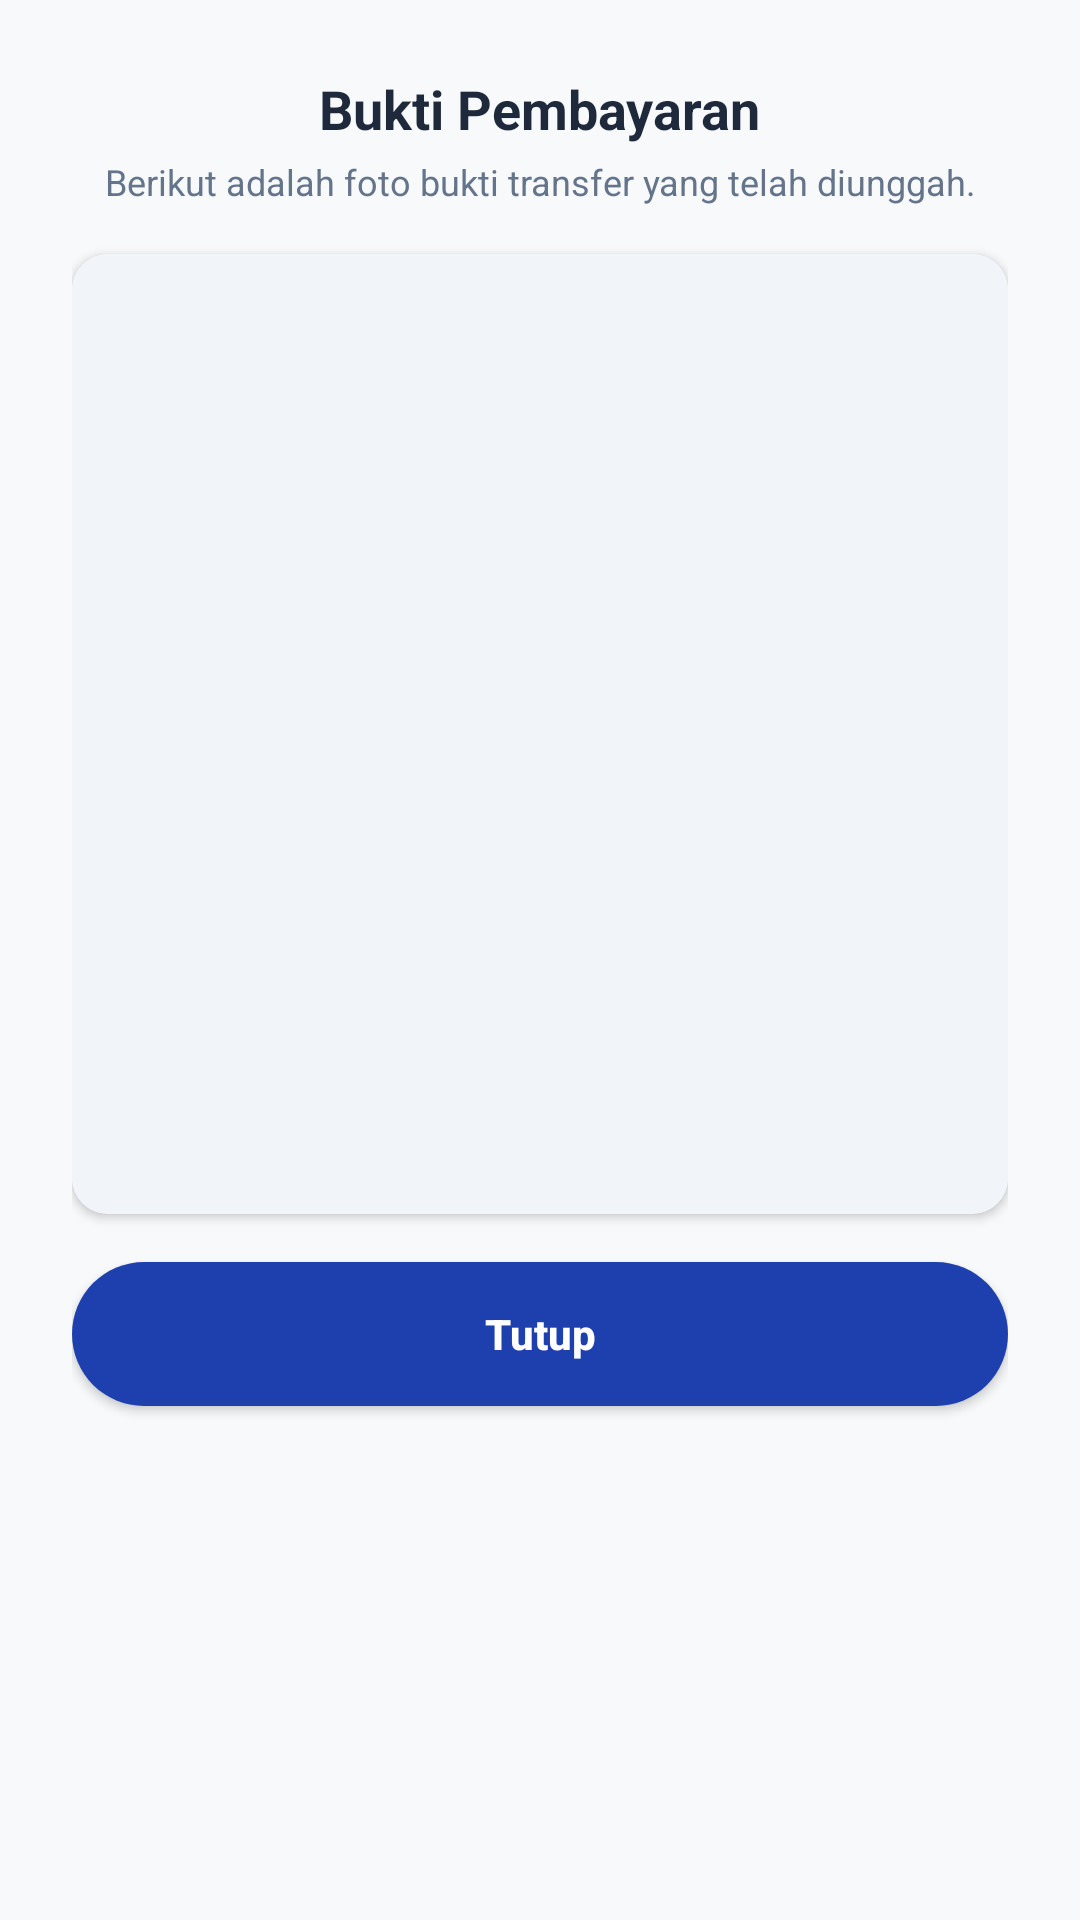

Write the Android layout XML for this screen, with the resource values it uses.
<!-- AndroidManifest.xml: application theme Theme.Asalaga1 -->
<!-- res/layout/dialog_view_image.xml -->
<?xml version="1.0" encoding="utf-8"?>
<LinearLayout xmlns:android="http://schemas.android.com/apk/res/android"
    xmlns:app="http://schemas.android.com/apk/res-auto"
    android:layout_width="match_parent"
    android:layout_height="wrap_content"
    android:orientation="vertical"
    android:padding="24dp"
    android:gravity="center_horizontal">

    <TextView
        android:layout_width="wrap_content"
        android:layout_height="wrap_content"
        android:text="Bukti Pembayaran"
        android:textColor="@color/text_dark"
        android:textSize="18sp"
        android:textStyle="bold"
        android:gravity="center" />

    <TextView
        android:id="@+id/tv_dialog_view_sub"
        android:layout_width="match_parent"
        android:layout_height="wrap_content"
        android:layout_marginTop="4dp"
        android:text="Berikut adalah foto bukti transfer yang telah diunggah."
        android:textColor="@color/text_muted"
        android:textSize="12sp"
        android:gravity="center" />

    <androidx.cardview.widget.CardView
        android:layout_width="match_parent"
        android:layout_height="320dp"
        android:layout_marginTop="16dp"
        android:layout_marginBottom="16dp"
        app:cardCornerRadius="12dp"
        app:cardElevation="2dp">

        <ImageView
            android:id="@+id/img_dialog_view_proof"
            android:layout_width="match_parent"
            android:layout_height="match_parent"
            android:scaleType="fitCenter"
            android:background="#F1F5F9"
            android:padding="8dp" />
    </androidx.cardview.widget.CardView>

    <Button
        android:id="@+id/btn_dialog_view_close"
        android:layout_width="match_parent"
        android:layout_height="48dp"
        android:background="@drawable/bg_button_blue"
        android:text="Tutup"
        android:textColor="@color/white"
        android:textAllCaps="false"
        android:textStyle="bold"
        app:backgroundTint="@null" />

</LinearLayout>
<!-- resources referenced by this layout -->
<resources>
  <color name="text_dark">#1E293B</color>
  <color name="text_muted">#64748B</color>
  <color name="white">#FFFFFFFF</color>
  <!-- drawable bg_button_blue (drawable) -->
  <?xml version="1.0" encoding="utf-8"?>
  <selector xmlns:android="http://schemas.android.com/apk/res/android">
      <item android:state_enabled="false">
          <shape android:shape="rectangle">
              <solid android:color="#94A3B8" /> 
              <corners android:radius="24dp" />
          </shape>
      </item>
      <item android:state_pressed="true">
          <shape android:shape="rectangle">
              <solid android:color="#1D4ED8" /> 
              <corners android:radius="24dp" />
          </shape>
      </item>
      <item>
          <shape android:shape="rectangle">
              <solid android:color="@color/blue_primary" />
              <corners android:radius="24dp" />
          </shape>
      </item>
  </selector>
  <style name="Theme.Asalaga1" parent="Theme.MaterialComponents.DayNight.NoActionBar">
          
          <item name="colorPrimary">@color/blue_primary</item>
          <item name="colorPrimaryVariant">@color/blue_dark</item>
          <item name="colorOnPrimary">@color/white</item>
          
          <item name="colorSecondary">@color/blue_accent</item>
          <item name="colorSecondaryVariant">@color/blue_primary</item>
          <item name="colorOnSecondary">@color/white</item>
          
          <item name="android:statusBarColor">?attr/colorPrimaryVariant</item>
          
          <item name="android:windowBackground">@color/bg_light</item>
          <item name="colorSurface">@color/white</item>
          <item name="colorOnSurface">@color/text_dark</item>
          <item name="android:colorBackground">@color/bg_light</item>
          <item name="bottomNavigationStyle">@style/Widget.Asalaga.BottomNavigation</item>
      </style>
  <color name="blue_primary">#1E40AF</color>
  <color name="blue_dark">#0F172A</color>
  <color name="blue_accent">#3B82F6</color>
  <color name="bg_light">#F8F9FA</color>
  <style name="Widget.Asalaga.BottomNavigation" parent="Widget.MaterialComponents.BottomNavigationView">
          <item name="android:background">@color/white</item>
          <item name="itemIconTint">@color/tab_color_selector</item>
          <item name="itemTextColor">@color/tab_color_selector</item>
          <item name="labelVisibilityMode">labeled</item>
      </style>
</resources>
